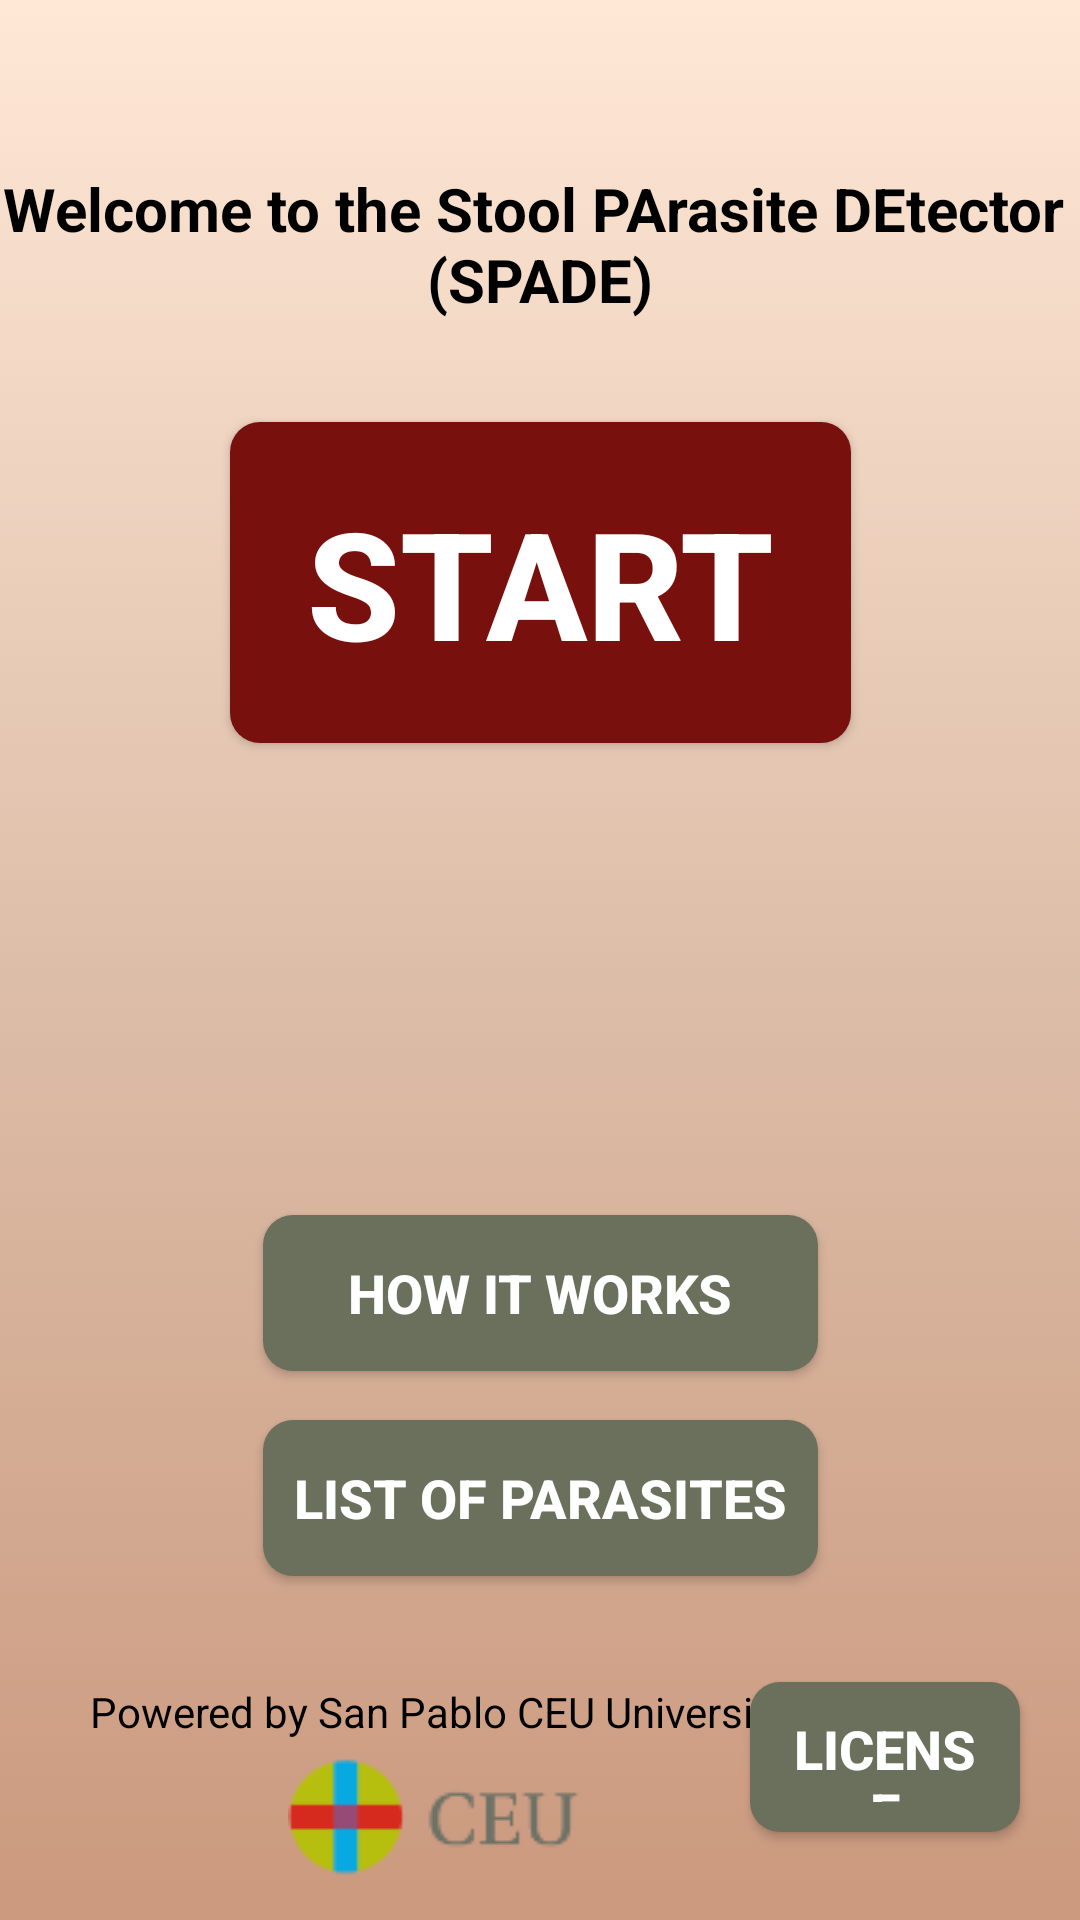

The Android layout XML behind this screen, and the referenced resources:
<!-- AndroidManifest.xml: application theme Theme.Design.NoActionBar -->
<!-- res/layout/activity_main.xml -->
<?xml version="1.0" encoding="utf-8"?>
<androidx.constraintlayout.widget.ConstraintLayout xmlns:android="http://schemas.android.com/apk/res/android"
    xmlns:app="http://schemas.android.com/apk/res-auto"
    xmlns:tools="http://schemas.android.com/tools"
    android:layout_width="match_parent"
    android:layout_height="match_parent"
    android:background="@drawable/my_gradient_background"
    tools:context=".MainActivity">

    <TextView
        android:layout_width="wrap_content"
        android:layout_height="wrap_content"
        android:gravity="center"
        android:text="@string/welcomeText"
        android:textColor="@color/black"
        android:textSize="20sp"
        android:textStyle="bold"
        app:layout_constraintBottom_toBottomOf="parent"
        app:layout_constraintEnd_toEndOf="parent"
        app:layout_constraintStart_toStartOf="parent"
        app:layout_constraintTop_toTopOf="parent"
        app:layout_constraintVertical_bias="0.095" />

    <Button
        android:layout_width="207dp"
        android:layout_height="107dp"
        android:background="@drawable/start_button_style"
        android:onClick="start"
        android:text="@string/startButtonText"
        android:textSize="50sp"
        android:textStyle="bold"
        app:layout_constraintBottom_toBottomOf="parent"
        app:layout_constraintEnd_toEndOf="parent"
        app:layout_constraintStart_toStartOf="parent"
        app:layout_constraintTop_toTopOf="parent"
        app:layout_constraintVertical_bias="0.264" />

    <TextView
        android:layout_width="272dp"
        android:layout_height="70dp"
        android:gravity="center"
        android:justificationMode="inter_word"
        android:text="@string/poweredByCEU"
        android:textColor="@color/black"
        android:textSize="14sp"
        app:drawableBottomCompat="@drawable/ceu_logo"
        app:layout_constraintBottom_toBottomOf="parent"
        app:layout_constraintEnd_toEndOf="parent"
        app:layout_constraintHorizontal_bias="0.115"
        app:layout_constraintStart_toStartOf="parent"
        app:layout_constraintTop_toTopOf="parent"
        app:layout_constraintVertical_bias="0.975"
        tools:targetApi="o" />

    <Button
        android:layout_width="185dp"
        android:layout_height="52dp"
        android:background="@drawable/general_button_style"
        android:onClick="howItWorks"
        android:text="@string/howItWorksButtonText"
        android:textSize="18sp"
        android:textStyle="bold"
        app:layout_constraintBottom_toBottomOf="parent"
        app:layout_constraintEnd_toEndOf="parent"
        app:layout_constraintStart_toStartOf="parent"
        app:layout_constraintTop_toTopOf="parent"
        app:layout_constraintVertical_bias="0.689" />

    <Button
        android:layout_width="185dp"
        android:layout_height="52dp"
        android:background="@drawable/general_button_style"
        android:onClick="listOfParasites"
        android:text="@string/listOfParasitesButtonText"
        android:textSize="18sp"
        android:textStyle="bold"
        app:layout_constraintBottom_toBottomOf="parent"
        app:layout_constraintEnd_toEndOf="parent"
        app:layout_constraintStart_toStartOf="parent"
        app:layout_constraintTop_toTopOf="parent"
        app:layout_constraintVertical_bias="0.805" />

    <Button
        android:layout_width="90dp"
        android:layout_height="50dp"
        android:background="@drawable/general_button_style"
        android:onClick="showLicense"
        android:text="@string/licenseButtonText"
        android:textSize="18sp"
        android:textStyle="bold"
        app:layout_constraintBottom_toBottomOf="parent"
        app:layout_constraintEnd_toEndOf="parent"
        app:layout_constraintHorizontal_bias="0.926"
        app:layout_constraintStart_toStartOf="parent"
        app:layout_constraintTop_toTopOf="parent"
        app:layout_constraintVertical_bias="0.95" />

    <TextView
        android:id="@+id/warningsText"
        android:layout_width="180dp"
        android:layout_height="20dp"
        android:gravity="center"
        android:text=""
        android:textColor="@color/black"
        app:layout_constraintBottom_toBottomOf="parent"
        app:layout_constraintEnd_toEndOf="parent"
        app:layout_constraintStart_toStartOf="parent"
        app:layout_constraintTop_toTopOf="parent"
        app:layout_constraintVertical_bias="1.0" />

</androidx.constraintlayout.widget.ConstraintLayout>
<!-- resources referenced by this layout -->
<resources>
  <color name="black">#FF000000</color>
  <!-- drawable ceu_logo: png bitmap (drawable, 2547 bytes) -->
  <!-- drawable general_button_style (drawable) -->
  <?xml version="1.0" encoding="utf-8"?>
  <shape xmlns:android="http://schemas.android.com/apk/res/android"
      android:shape="rectangle">
  
      <padding
          android:bottom="10sp"
          android:left="10sp"
          android:right="10sp"
          android:top="10sp" />
      <corners android:radius="10dp" />
      <solid android:color="#6b705c" />
  </shape>
  <!-- drawable my_gradient_background (drawable) -->
  <?xml version="1.0" encoding="utf-8"?>
  <selector xmlns:android="http://schemas.android.com/apk/res/android">
      <item>
          <shape>
              <gradient android:angle="270" android:centerColor="#ddbea9" android:endColor="#cb997e" android:startColor="#ffe8d6" android:type="linear" />
          </shape>
      </item>
  </selector>
  <!-- drawable start_button_style (drawable) -->
  <?xml version="1.0" encoding="utf-8"?>
  <shape xmlns:android="http://schemas.android.com/apk/res/android"
      android:shape="rectangle">
  
      <padding
          android:bottom="10sp"
          android:left="10sp"
          android:right="10sp"
          android:top="10sp" />
      <corners android:radius="10dp" />
      <solid android:color="@color/fire_red" />
  </shape>
  <string name="howItWorksButtonText">HOW IT WORKS</string>
  <string name="licenseButtonText">LICENSE</string>
  <string name="listOfParasitesButtonText">LIST OF PARASITES</string>
  <string name="poweredByCEU">Powered by San Pablo CEU University</string>
  <string name="startButtonText">START</string>
  <string name="welcomeText">Welcome to the Stool PArasite DEtector \n(SPADE)</string>
  <color name="fire_red">#78110e</color>
</resources>
